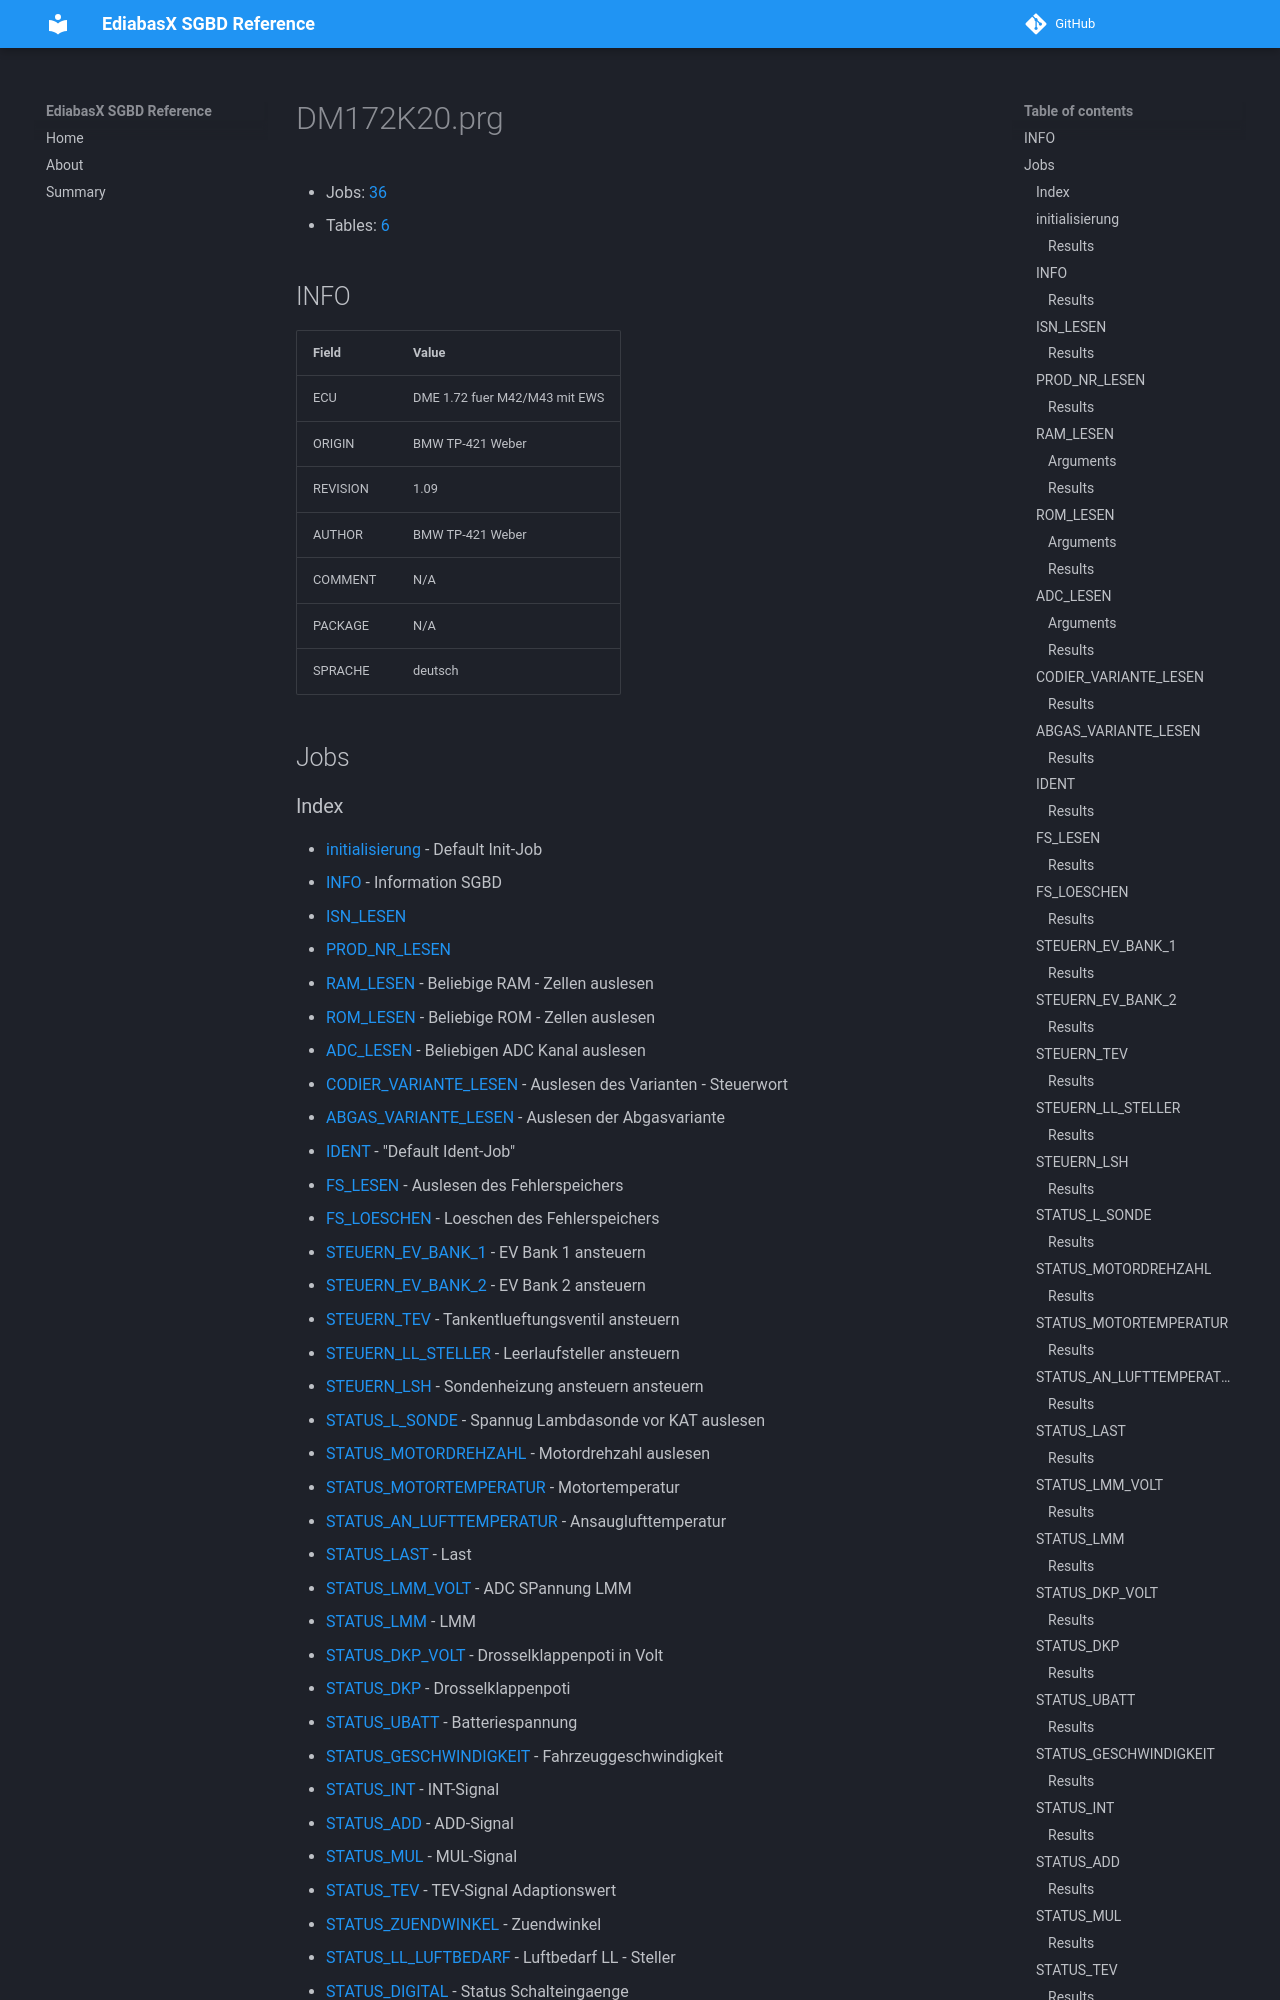

repository: emdzej/ediabasx-docs-sgbd · page: sgbd/DM172K20/index.html · generator: mkdocs

# DM172K20.prg

- Jobs: [36](#jobs)
- Tables: [6](#tables)

## INFO

| Field | Value |
| --- | --- |
| ECU | DME 1.72 fuer M42/M43 mit EWS |
| ORIGIN | BMW TP-421 Weber |
| REVISION | 1.09 |
| AUTHOR | BMW TP-421 Weber |
| COMMENT | N/A |
| PACKAGE | N/A |
| SPRACHE | deutsch |

## Jobs
